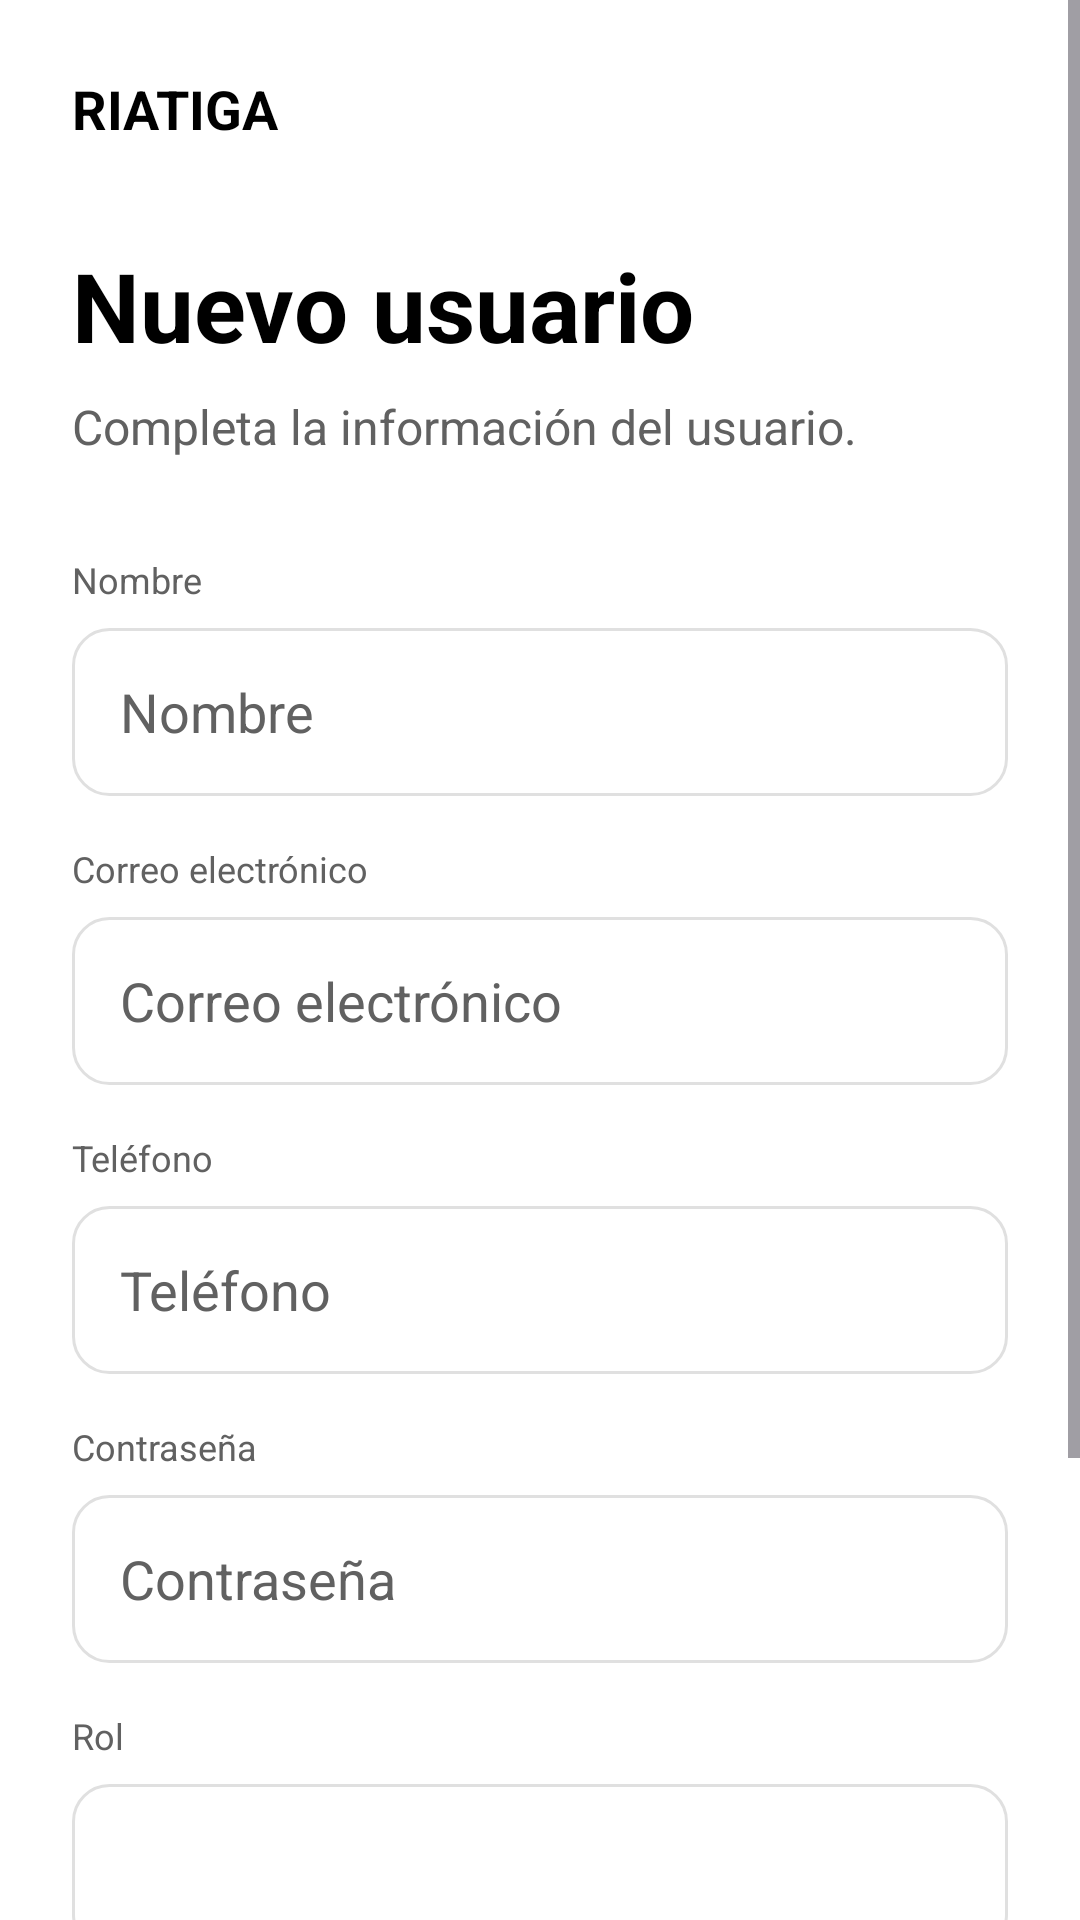

Write the Android layout XML for this screen, with the resource values it uses.
<!-- AndroidManifest.xml: application theme Theme.RIATIGAAudio -->
<!-- res/layout/activity_user_form.xml -->
<?xml version="1.0" encoding="utf-8"?>
<ScrollView
    xmlns:android="http://schemas.android.com/apk/res/android"
    xmlns:app="http://schemas.android.com/apk/res-auto"
    android:id="@+id/main"
    android:layout_width="match_parent"
    android:layout_height="match_parent"
    android:background="@color/background"
    android:fillViewport="true">

    <LinearLayout
        android:layout_width="match_parent"
        android:layout_height="wrap_content"
        android:orientation="vertical"
        android:padding="@dimen/space_lg">

        <TextView
            android:layout_width="wrap_content"
            android:layout_height="wrap_content"
            android:text="@string/brand_name"
            android:textColor="@color/text_primary"
            android:textSize="@dimen/text_subtitle"
            android:textStyle="bold" />

        <TextView
            android:id="@+id/tvUserFormTitle"
            android:layout_width="wrap_content"
            android:layout_height="wrap_content"
            android:layout_marginTop="@dimen/space_xl"
            android:text="@string/new_user"
            android:textColor="@color/text_primary"
            android:textSize="@dimen/text_large_title"
            android:textStyle="bold" />

        <TextView
            android:layout_width="match_parent"
            android:layout_height="wrap_content"
            android:layout_marginTop="@dimen/space_sm"
            android:text="@string/user_form_description"
            android:textColor="@color/text_secondary"
            android:textSize="@dimen/text_body" />

        <TextView
            android:layout_width="wrap_content"
            android:layout_height="wrap_content"
            android:layout_marginTop="@dimen/space_xl"
            android:text="@string/name"
            android:textColor="@color/text_secondary"
            android:textSize="@dimen/text_small" />

        <EditText
            android:id="@+id/etUserName"
            android:layout_width="match_parent"
            android:layout_height="@dimen/input_height"
            android:layout_marginTop="@dimen/space_sm"
            android:background="@drawable/bg_input"
            android:hint="@string/name"
            android:inputType="textPersonName"
            android:paddingHorizontal="@dimen/space_md"
            android:textColor="@color/text_primary"
            android:textColorHint="@color/text_secondary" />

        <TextView
            android:layout_width="wrap_content"
            android:layout_height="wrap_content"
            android:layout_marginTop="@dimen/space_md"
            android:text="@string/email"
            android:textColor="@color/text_secondary"
            android:textSize="@dimen/text_small" />

        <EditText
            android:id="@+id/etUserEmail"
            android:layout_width="match_parent"
            android:layout_height="@dimen/input_height"
            android:layout_marginTop="@dimen/space_sm"
            android:background="@drawable/bg_input"
            android:hint="@string/email"
            android:inputType="textEmailAddress"
            android:paddingHorizontal="@dimen/space_md"
            android:textColor="@color/text_primary"
            android:textColorHint="@color/text_secondary" />

        <TextView
            android:layout_width="wrap_content"
            android:layout_height="wrap_content"
            android:layout_marginTop="@dimen/space_md"
            android:text="@string/phone"
            android:textColor="@color/text_secondary"
            android:textSize="@dimen/text_small" />

        <EditText
            android:id="@+id/etUserPhone"
            android:layout_width="match_parent"
            android:layout_height="@dimen/input_height"
            android:layout_marginTop="@dimen/space_sm"
            android:background="@drawable/bg_input"
            android:hint="@string/phone"
            android:inputType="phone"
            android:paddingHorizontal="@dimen/space_md"
            android:textColor="@color/text_primary"
            android:textColorHint="@color/text_secondary" />

        <TextView
            android:layout_width="wrap_content"
            android:layout_height="wrap_content"
            android:layout_marginTop="@dimen/space_md"
            android:text="@string/password"
            android:textColor="@color/text_secondary"
            android:textSize="@dimen/text_small" />

        <EditText
            android:id="@+id/etUserPassword"
            android:layout_width="match_parent"
            android:layout_height="@dimen/input_height"
            android:layout_marginTop="@dimen/space_sm"
            android:background="@drawable/bg_input"
            android:hint="@string/password"
            android:inputType="textPassword"
            android:paddingHorizontal="@dimen/space_md"
            android:textColor="@color/text_primary"
            android:textColorHint="@color/text_secondary" />

        <TextView
            android:layout_width="wrap_content"
            android:layout_height="wrap_content"
            android:layout_marginTop="@dimen/space_md"
            android:text="@string/role"
            android:textColor="@color/text_secondary"
            android:textSize="@dimen/text_small" />

        <Spinner
            android:id="@+id/spinnerUserRole"
            android:layout_width="match_parent"
            android:layout_height="@dimen/input_height"
            android:layout_marginTop="@dimen/space_sm"
            android:background="@drawable/bg_input"
            android:paddingHorizontal="@dimen/space_md" />

        <androidx.appcompat.widget.AppCompatButton
            android:id="@+id/btnSaveUser"
            android:layout_width="match_parent"
            android:layout_height="@dimen/button_height"
            android:layout_marginTop="@dimen/space_xl"
            android:background="@drawable/bg_button_primary"
            android:text="@string/save"
            android:textAllCaps="false"
            android:textColor="@color/white"
            android:textSize="@dimen/text_body"
            app:backgroundTint="@null" />

        <androidx.appcompat.widget.AppCompatButton
            android:id="@+id/btnCancel"
            android:layout_width="match_parent"
            android:layout_height="@dimen/button_height"
            android:layout_marginTop="@dimen/space_sm"
            android:layout_marginBottom="@dimen/space_lg"
            android:background="@drawable/bg_input"
            android:text="@string/cancel"
            android:textAllCaps="false"
            android:textColor="@color/text_primary"
            app:backgroundTint="@null" />

    </LinearLayout>

</ScrollView>
<!-- resources referenced by this layout -->
<resources>
  <color name="background">#FFFFFF</color>
  <color name="text_primary">#000000</color>
  <color name="text_secondary">#616161</color>
  <color name="white">#FFFFFF</color>
  <dimen name="button_height">52dp</dimen>
  <dimen name="input_height">56dp</dimen>
  <dimen name="space_lg">24dp</dimen>
  <dimen name="space_md">16dp</dimen>
  <dimen name="space_sm">8dp</dimen>
  <dimen name="space_xl">32dp</dimen>
  <dimen name="text_body">16sp</dimen>
  <dimen name="text_large_title">32sp</dimen>
  <dimen name="text_small">12sp</dimen>
  <dimen name="text_subtitle">18sp</dimen>
  <!-- drawable bg_button_primary (drawable) -->
  <?xml version="1.0" encoding="utf-8"?>
  <shape xmlns:android="http://schemas.android.com/apk/res/android"
      android:shape="rectangle">
  
      <solid android:color="@color/black" />
  
      <corners android:radius="@dimen/radius_md" />
  
  </shape>
  <!-- drawable bg_input (drawable) -->
  <?xml version="1.0" encoding="utf-8"?>
  <shape xmlns:android="http://schemas.android.com/apk/res/android"
      android:shape="rectangle">
  
      <solid android:color="@color/white" />
  
      <stroke
          android:width="1dp"
          android:color="@color/gray_300" />
  
      <corners android:radius="@dimen/radius_md" />
  
  </shape>
  <string name="brand_name">RIATIGA</string>
  <string name="cancel">Cancelar</string>
  <string name="email">Correo electrónico</string>
  <string name="name">Nombre</string>
  <string name="new_user">Nuevo usuario</string>
  <string name="password">Contraseña</string>
  <string name="phone">Teléfono</string>
  <string name="role">Rol</string>
  <string name="save">Guardar</string>
  <string name="user_form_description">Completa la información del usuario.</string>
  <style name="Theme.RIATIGAAudio" parent="Base.Theme.RIATIGAAudio" />
  <color name="black">#000000</color>
  <dimen name="radius_md">12dp</dimen>
  <color name="gray_300">#E0E0E0</color>
  <style name="Base.Theme.RIATIGAAudio" parent="Theme.Material3.DayNight.NoActionBar">
  
          
          <item name="colorSecondaryContainer">@color/gray_300</item>
          <item name="colorOnSecondaryContainer">@color/black</item>
  
      </style>
</resources>
